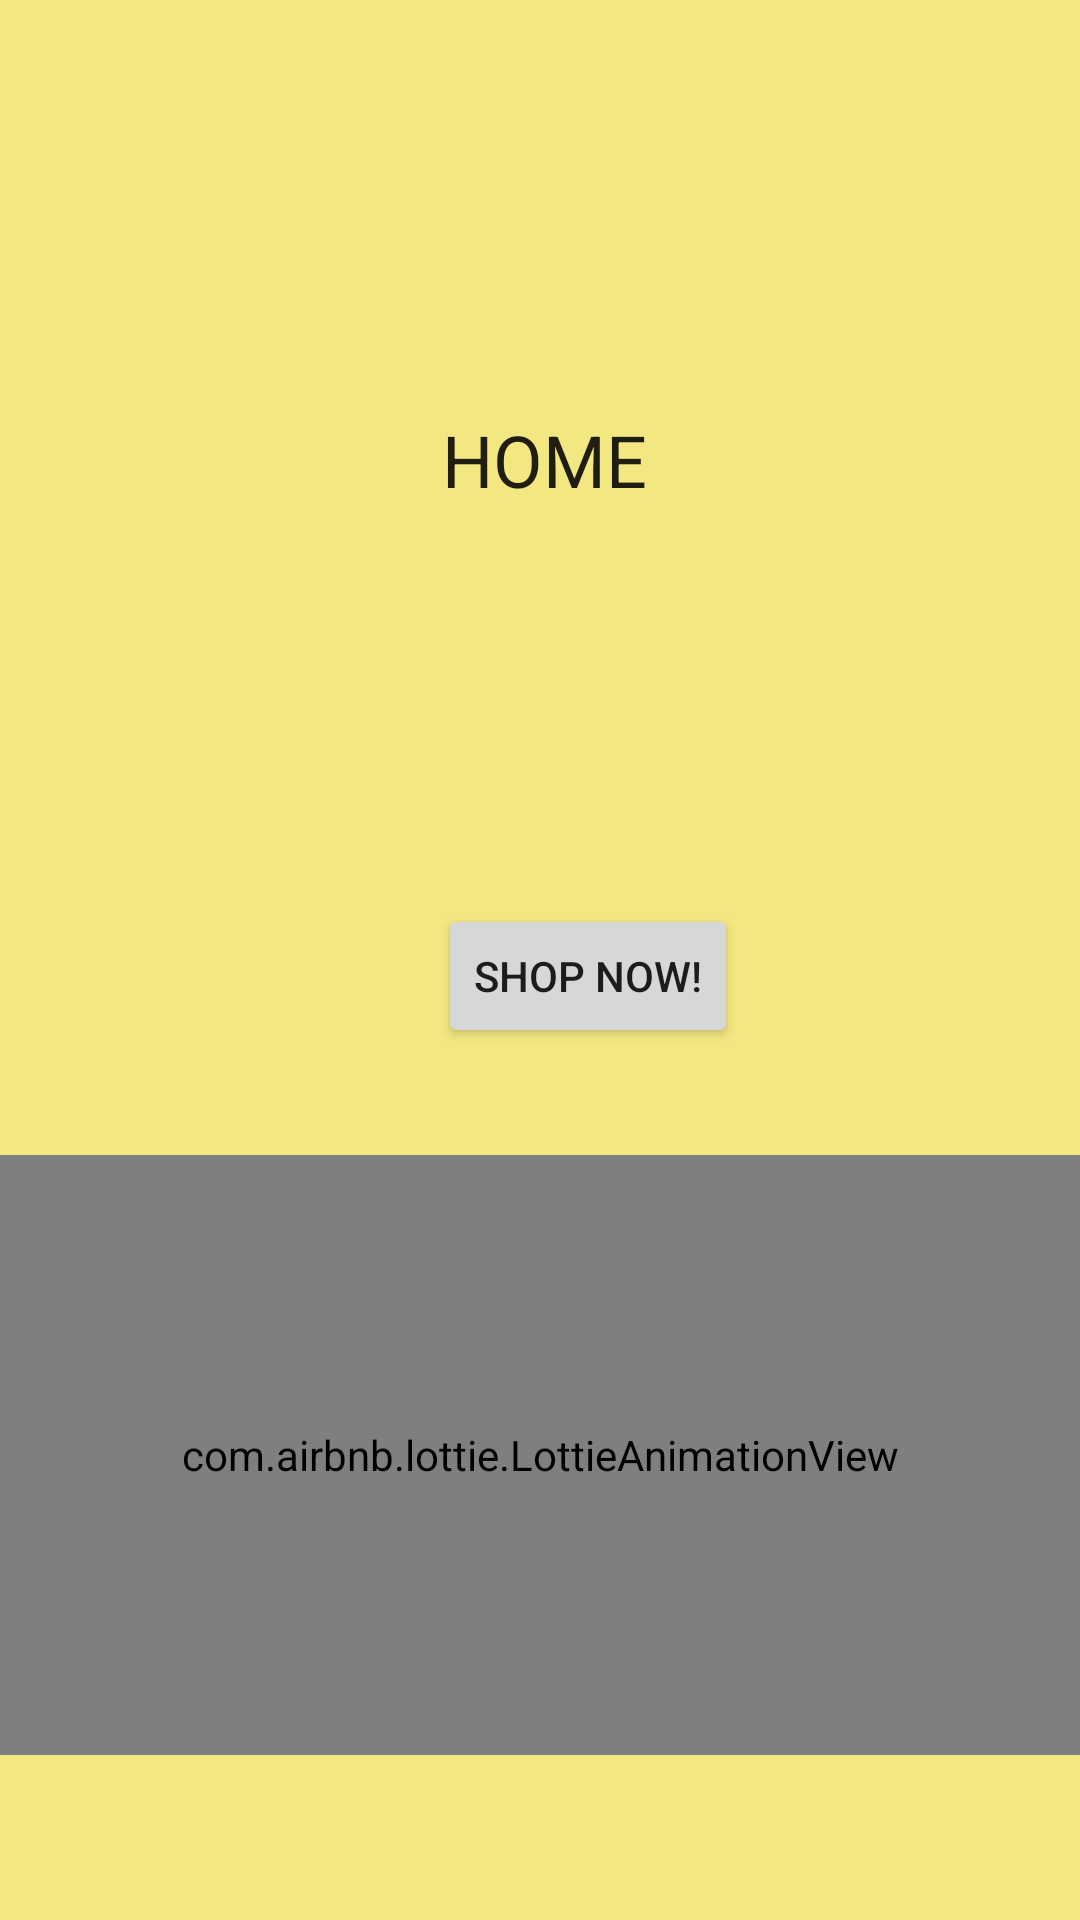

Here is an Android app screen rendered from its layout file. Give the layout XML and the strings, colors and styles it references.
<!-- AndroidManifest.xml: application theme Theme.GGSignIn -->
<!-- res/layout/activity_main3.xml -->
<?xml version="1.0" encoding="utf-8"?>
<androidx.constraintlayout.widget.ConstraintLayout xmlns:android="http://schemas.android.com/apk/res/android"
    xmlns:app="http://schemas.android.com/apk/res-auto"
    xmlns:tools="http://schemas.android.com/tools"
    android:layout_width="match_parent"
    android:layout_height="match_parent"
    android:background="#F3E781"

    tools:context=".MainActivity3">


    <TextView
        android:id="@+id/textView4"
        android:layout_width="wrap_content"
        android:layout_height="wrap_content"
        android:layout_marginStart="173dp"
        android:layout_marginTop="137dp"
        android:layout_marginEnd="170dp"
        android:text="HOME"
        android:textAppearance="@style/TextAppearance.AppCompat.Body1"
        android:textSize="24sp"
        app:layout_constraintEnd_toEndOf="parent"
        app:layout_constraintStart_toStartOf="parent"
        app:layout_constraintTop_toTopOf="parent" />


    <Button
        android:id="@+id/button2"
        android:layout_width="wrap_content"
        android:layout_height="wrap_content"
        android:layout_marginStart="146dp"
        android:layout_marginTop="132dp"
        android:layout_marginEnd="146dp"
        android:text="Shop Now!"
        app:layout_constraintEnd_toEndOf="parent"
        app:layout_constraintHorizontal_bias="0.0"
        app:layout_constraintStart_toStartOf="parent"
        app:layout_constraintTop_toBottomOf="@+id/textView4" />

    <Button
        android:id="@+id/button3"
        android:layout_width="wrap_content"
        android:layout_height="wrap_content"
        android:layout_marginStart="162dp"
        android:layout_marginTop="24dp"
        android:layout_marginEnd="162dp"
        android:layout_marginBottom="43dp"
        android:text="Cart"
        app:layout_constraintBottom_toTopOf="@+id/animation"
        app:layout_constraintEnd_toEndOf="parent"
        app:layout_constraintStart_toStartOf="parent"
        app:layout_constraintTop_toBottomOf="@+id/button2" />

    <com.airbnb.lottie.LottieAnimationView
        android:id="@+id/animation"
        android:layout_width="match_parent"
        android:layout_height="200dp"
        app:layout_constraintBottom_toBottomOf="parent"
        app:layout_constraintEnd_toEndOf="parent"
        app:layout_constraintStart_toStartOf="parent"
        app:layout_constraintTop_toTopOf="parent"
        app:layout_constraintVertical_bias="0.875"
        app:lottie_autoPlay="true"
        app:lottie_fileName="3616-shopping-bag.json"
        app:lottie_loop="true" />

</androidx.constraintlayout.widget.ConstraintLayout>
<!-- resources referenced by this layout -->
<resources>
  <style name="Theme.GGSignIn" parent="Theme.MaterialComponents.DayNight.DarkActionBar">
          
          <item name="colorPrimary">@color/purple_500</item>
          <item name="colorPrimaryVariant">@color/purple_700</item>
          <item name="colorOnPrimary">@color/white</item>
          
          <item name="colorSecondary">@color/teal_200</item>
          <item name="colorSecondaryVariant">@color/teal_700</item>
          <item name="colorOnSecondary">@color/black</item>
          
          <item name="android:statusBarColor" tools:targetApi="l">?attr/colorPrimaryVariant</item>
          
      </style>
  <!-- not gathered from this repository: default colours our renderer supplied (Android Studio template values) -->
  <color name="purple_500">#FF6200EE</color>
  <color name="purple_700">#FF3700B3</color>
  <color name="teal_200">#FF03DAC5</color>
  <color name="teal_700">#FF018786</color>
  <color name="black">#FF000000</color>
  <color name="white">#FFFFFFFF</color>
</resources>
